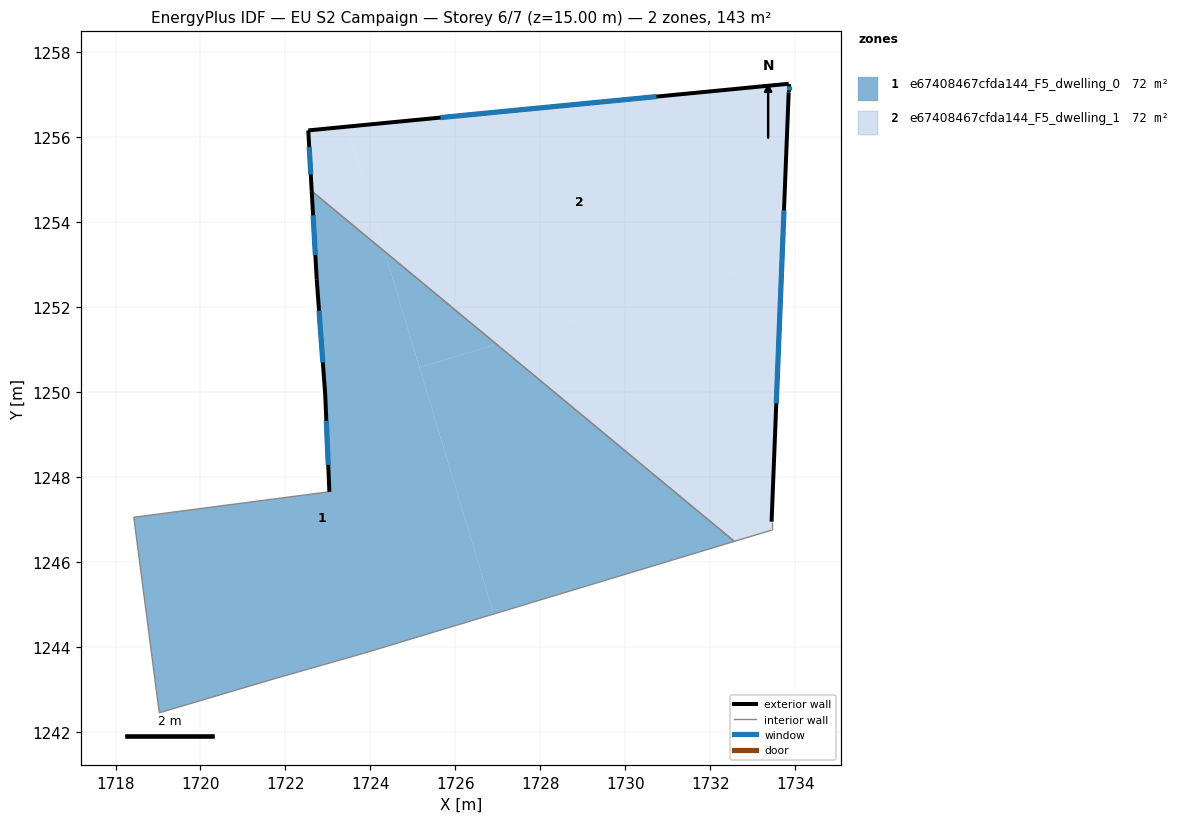
=== STOREY PLAN SPEC (per zone: floor XY polygon, exterior-wall plan segments, windows/doors) ===
zone 1: e67408467cfda144_F5_dwelling_0  (71.5 m²)
  floor: (1724.33, 1253.31) (1726.90, 1244.78) (1723.83, 1243.85) (1721.73, 1243.25) (1719.03, 1242.45) (1718.43, 1247.05) (1723.03, 1247.66) (1722.94, 1249.96) (1722.74, 1252.66) (1722.62, 1254.73)
  floor: (1726.97, 1251.13) (1725.15, 1250.58) (1724.33, 1253.31)
  floor: (1732.57, 1246.49) (1726.90, 1244.78) (1725.15, 1250.58) (1726.97, 1251.13)
  exterior wall: (1722.94, 1249.96) – (1723.03, 1247.66)  [2.3 m]
    window: (1722.96, 1249.32) – (1723.01, 1248.29)  [1.4 m²]
  exterior wall: (1722.74, 1252.66) – (1722.94, 1249.96)  [2.7 m]
    window: (1722.79, 1251.91) – (1722.88, 1250.70)  [1.6 m²]
  exterior wall: (1722.62, 1254.73) – (1722.74, 1252.66)  [2.1 m]
    window: (1722.65, 1254.16) – (1722.70, 1253.23)  [1.3 m²]
  interior walls: 6
zone 2: e67408467cfda144_F5_dwelling_1  (71.5 m²)
  floor: (1733.84, 1257.26) (1733.84, 1257.06) (1733.69, 1253.15) (1726.97, 1251.13) (1724.33, 1253.31) (1723.45, 1256.25)
  floor: (1733.69, 1253.15) (1733.44, 1246.95) (1733.44, 1246.75) (1732.57, 1246.49) (1726.97, 1251.13)
  floor: (1723.45, 1256.25) (1724.33, 1253.31) (1722.62, 1254.73) (1722.54, 1256.16)
  exterior wall: (1733.44, 1246.95) – (1733.84, 1257.06)  [10.1 m]
    window: (1733.55, 1249.73) – (1733.73, 1254.28)  [6.1 m²]
  exterior wall: (1722.54, 1256.16) – (1722.62, 1254.73)  [1.4 m]
    window: (1722.56, 1255.77) – (1722.60, 1255.12)  [0.9 m²]
  exterior wall: (1733.84, 1257.26) – (1722.54, 1256.16)  [11.4 m]
    window: (1730.73, 1256.96) – (1725.65, 1256.46)  [6.9 m²]
  exterior wall: (1733.84, 1257.06) – (1733.84, 1257.26)  [0.2 m]
    window: (1733.84, 1257.11) – (1733.84, 1257.20)  [0.1 m²]
  interior walls: 3

=== DERIVED (storey summary) ===
Building: EU S2 Campaign
Storey: 6 of 7  (floor level z = 15.00 m)
Storey gross floor area: 143.0 m²
Zones on this storey: 2
  - e67408467cfda144_F5_dwelling_0: floor 71.5 m²; exterior wall 7.1 m (21.3 m²); 3 window(s) 4.3 m²; WWR 20.2%
  - e67408467cfda144_F5_dwelling_1: floor 71.5 m²; exterior wall 23.1 m (69.3 m²); 4 window(s) 14.0 m²; WWR 20.2%
Zone adjacency (shared interzone walls):
  - e67408467cfda144_F5_dwelling_0 ↔ e67408467cfda144_F5_dwelling_1